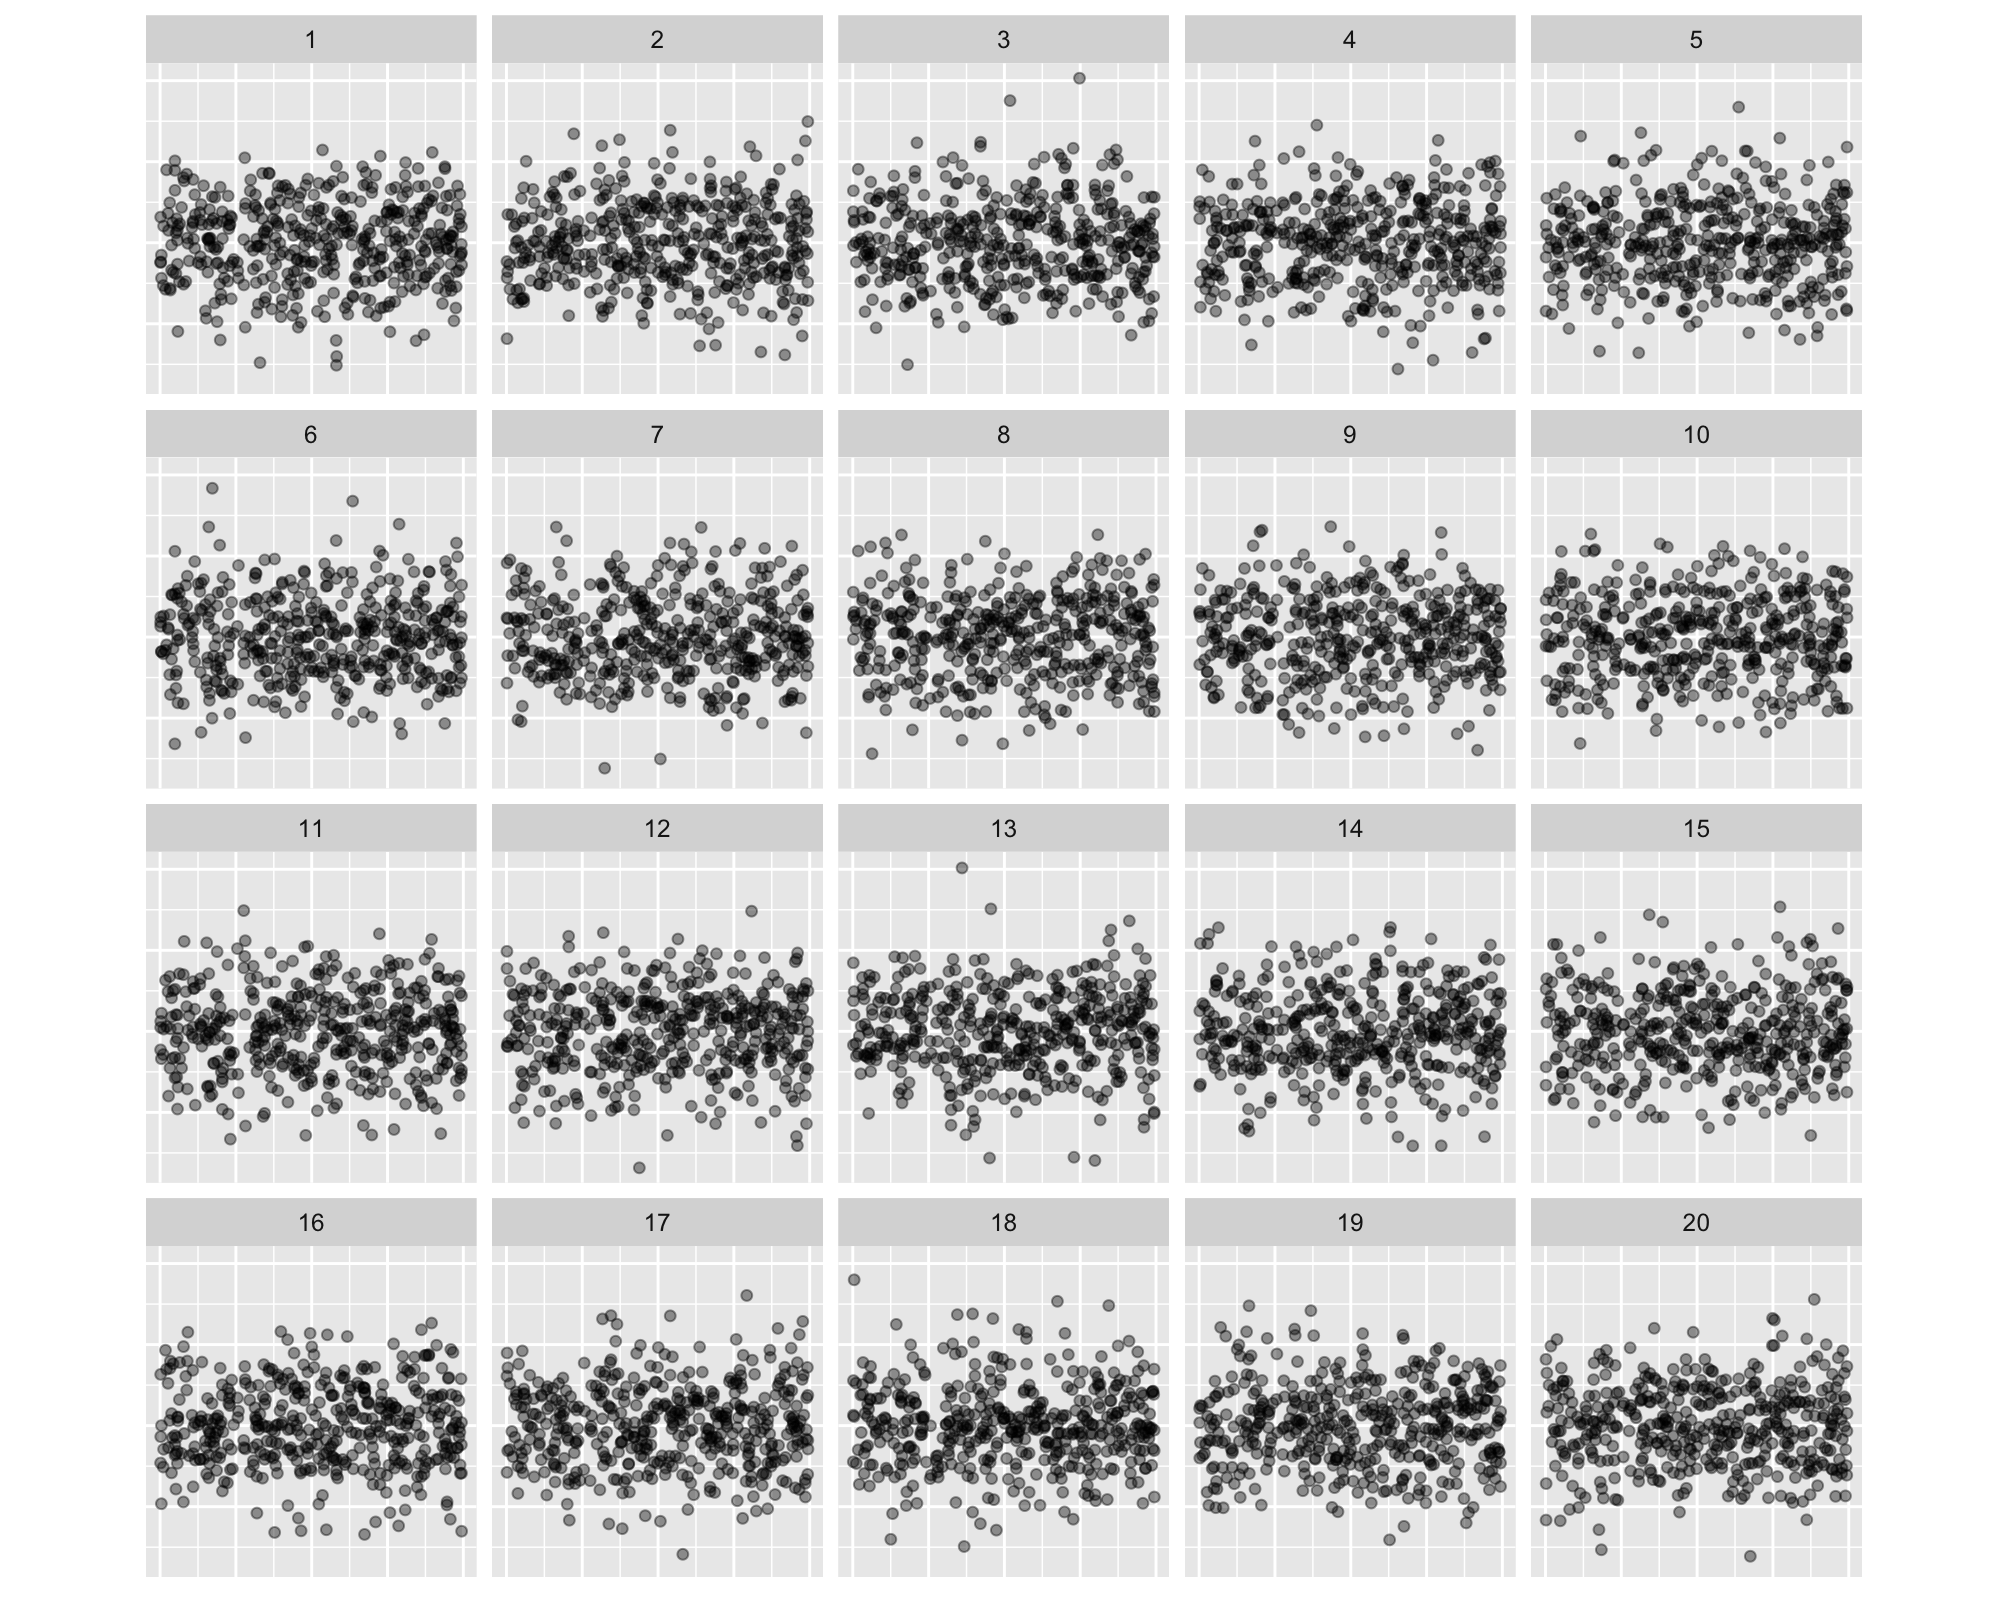

Source data for this figure (header and first rows):
, x, .std.resid, .sample
1, -0.263, 1.284, 17
2, -0.3202, 0.4484, 17
3, 0.7372, 1.864, 17
4, -0.577, 0.718, 17
5, 0.753, -0.7131, 17
6, 0.5159, 1.058, 17
7, 0.9775, -0.3307, 17
8, 0.703, 0.6818, 17
9, 0.1638, -0.4986, 17
10, -0.2265, 0.7563, 17
11, -0.3499, 1.334, 17
12, -0.5304, -0.07298, 17
13, -0.7716, 0.7602, 17
14, 0.4044, -0.4178, 17
15, -0.7895, 1.068, 17
16, 0.09669, 0.07449, 17
17, 0.1312, 0.3762, 17
18, -0.8305, -0.05444, 17
19, -0.08907, -0.1457, 17
20, -0.1944, -0.9528, 17
21, -0.07253, 0.221, 17
22, -0.2544, 0.04739, 17
23, -0.9957, 1.794, 17
24, -0.2794, 2.083, 17
25, 0.09487, 1.699, 17
26, 0.1447, -0.7965, 17
27, -0.991, 1.428, 17
28, 0.1031, 0.01774, 17
29, 0.5298, 0.1952, 17
30, -0.9645, -0.1433, 17
31, -0.9017, -0.6752, 17
32, 0.364, 0.6868, 17
33, 0.455, -0.02153, 17
34, 0.8918, 0.04202, 17
35, 0.7364, -0.204, 17
36, -0.8411, -0.03465, 17
37, -0.5363, 0.3828, 17
38, -0.2653, 0.79, 17
39, -0.1385, -0.5151, 17
40, 0.5427, 0.4875, 17
41, -0.9365, 0.8333, 17
42, 0.6882, -1.204, 17
43, -0.1133, -0.7429, 17
44, -0.2421, -0.4006, 17
45, 0.8217, -1.358, 17
46, -0.2944, 0.2484, 17
47, -0.5889, -1.331, 17
48, 0.336, -0.103, 17
49, -0.1072, 0.8847, 17
50, 0.5765, -0.5139, 17
51, -0.7009, 0.6878, 17
52, -0.341, -0.8226, 17
53, 0.54, 1.372, 17
54, -0.3609, -0.9807, 17
55, 0.6056, -0.9947, 17
56, 0.629, -1.75, 17
57, -0.6788, -1.391, 17
58, 0.2191, -0.874, 17
59, 0.1453, 0.1423, 17
60, -0.1431, 0.5025, 17
... 8,840 more rows
